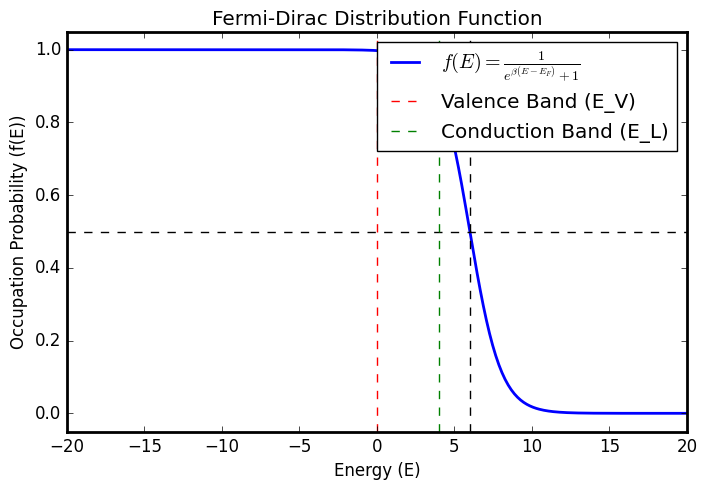

Here is the Python script that generated this plot:
import numpy as np
import matplotlib.pyplot as plt

# Custom settings
plt.style.use('classic')
plt.rcParams['figure.facecolor'] = 'white'
plt.rcParams['axes.facecolor'] = 'white'
plt.rcParams['axes.edgecolor'] = 'black'
plt.rcParams['axes.linewidth'] = 2
plt.rcParams['savefig.facecolor'] = 'white'
plt.rcParams['font.family'] = 'sans-serif'
plt.rcParams['font.sans-serif'] = ['Arial']
plt.rcParams['mathtext.fontset'] = 'cm'
plt.rcParams['figure.dpi'] = 100

# Constants
k_B = 1.0  # Boltzmann constant
T = 1.0  # Temperature
beta = 1/(k_B * T)  # 1/(k_B * T)
E_V = 0  # Valence band edge energy
E_g = 4  # Band gap energy
E_L = E_V + E_g  # Conduction band edge energy
E_F = (E_V + E_L) / 2 + 1 * E_g  # Fermi energy at mid-gap

# Fermi-Dirac distribution function
E = np.linspace(-20, 20, 400)  # Energy range
f_E = 1 / (np.exp(beta * (E - E_F)) + 1)  # Fermi-Dirac distribution

# Plotting
plt.figure(figsize=(8, 5))
plt.plot(E, f_E, label=r'$f(E) = \frac{1}{e^{\beta (E - E_F)} + 1}$', color='blue', lw = 2)
plt.title('Fermi-Dirac Distribution Function')
plt.xlabel('Energy (E)')
plt.ylabel('Occupation Probability (f(E))')
plt.axhline(0.5, color='k', linestyle='--')
plt.axvline(E_F, color='k', linestyle='--')
plt.axvline(E_V, color='red', linestyle='--', label='Valence Band (E_V)')
plt.axvline(E_L, color='green', linestyle='--', label='Conduction Band (E_L)')
plt.legend()
plt.xlim(-20, 20)
plt.ylim(-0.05, 1.05)
plt.show()
